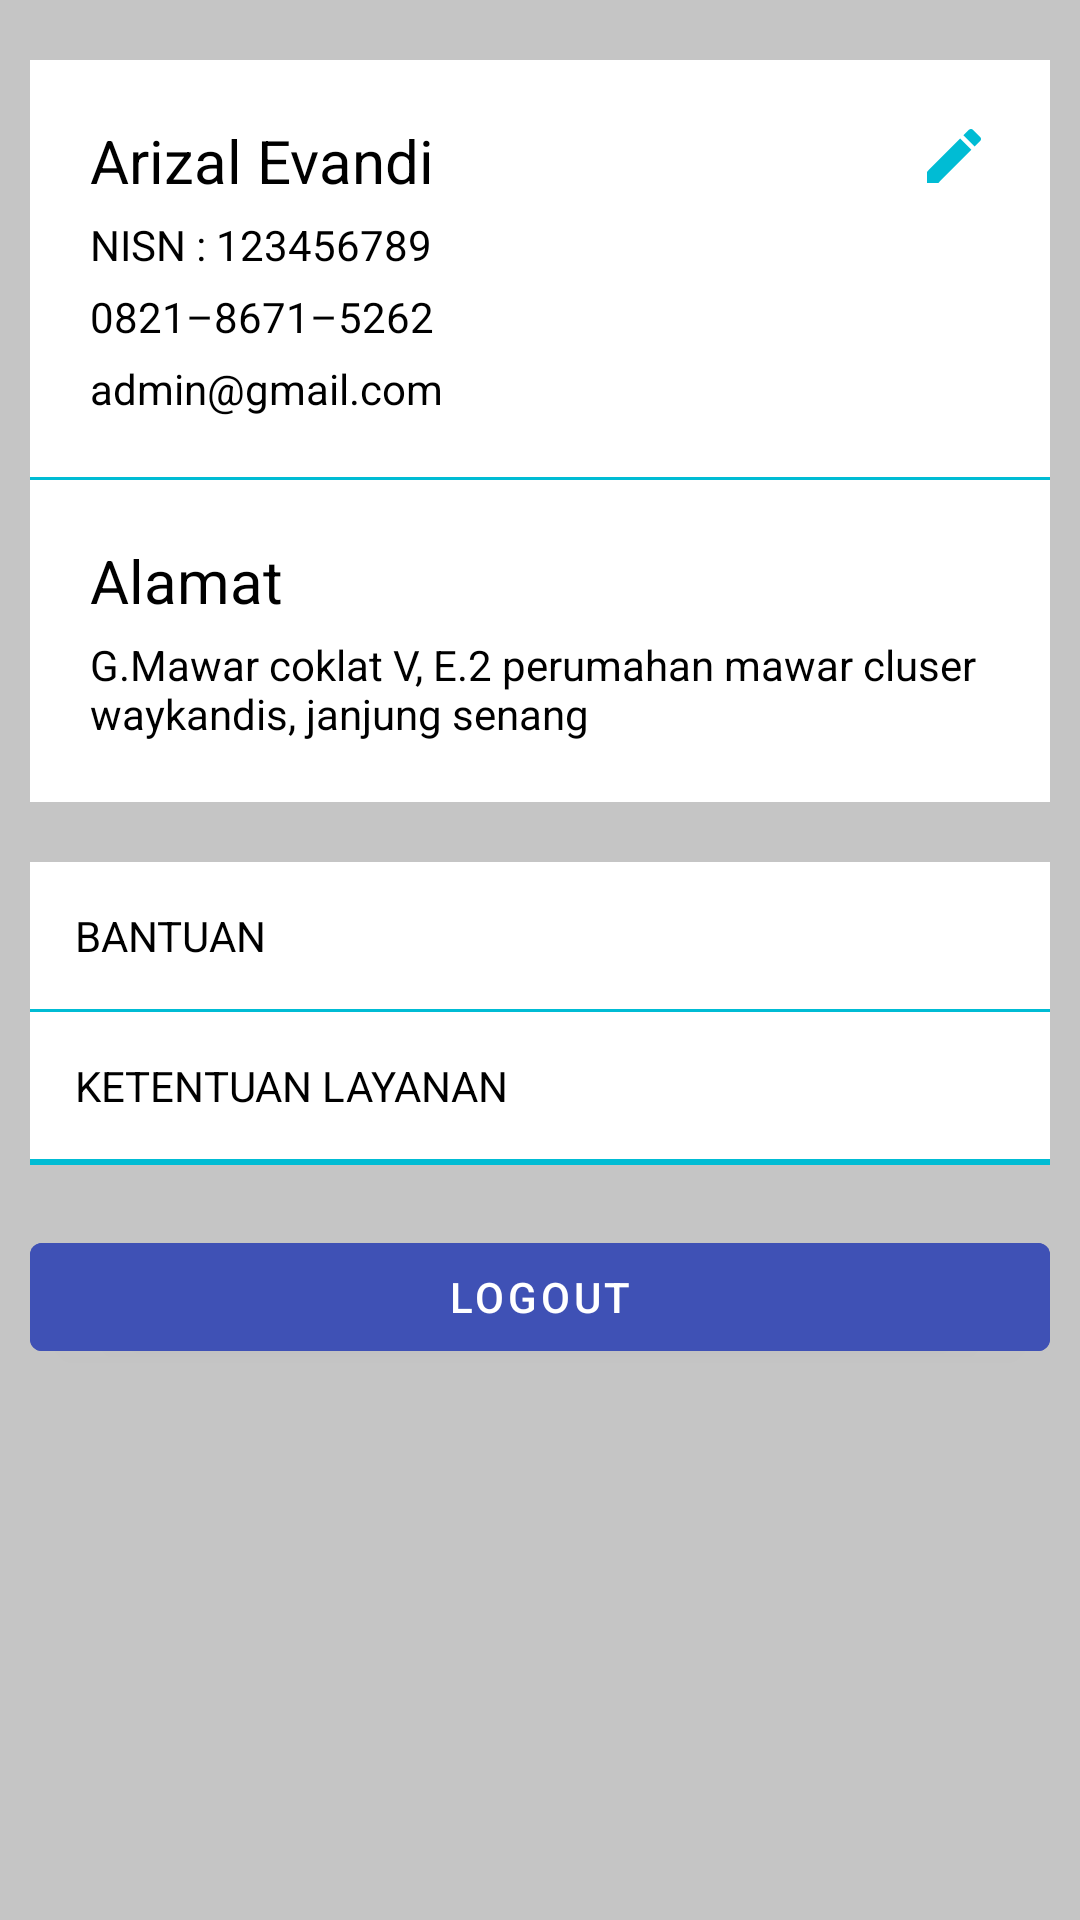

Here is an Android app screen rendered from its layout file. Give the layout XML and the strings, colors and styles it references.
<!-- AndroidManifest.xml: application theme Theme.Tkjlearning -->
<!-- res/layout/fragment_account.xml -->
<?xml version="1.0" encoding="utf-8"?>
<LinearLayout xmlns:android="http://schemas.android.com/apk/res/android"
	xmlns:app="http://schemas.android.com/apk/res-auto"
	xmlns:tools="http://schemas.android.com/tools"
	android:layout_width="match_parent"
	android:layout_height="match_parent"
	android:background="@drawable/bg_fragment_account"
	android:orientation="vertical"
	tools:context=".fragment.Account_fragment">


	<androidx.constraintlayout.widget.ConstraintLayout
		android:layout_width="match_parent"
		android:layout_height="wrap_content"
		android:layout_marginStart="10dp"
		android:layout_marginTop="20dp"
		android:layout_marginEnd="10dp"
		android:background="@drawable/bg_item_fragment_account"
		android:orientation="horizontal"
		android:padding="20dp">


		<TextView
			android:id="@+id/txt_nama"
			android:layout_width="wrap_content"
			android:layout_height="wrap_content"
			android:text="@string/akun1"
			android:textColor="@color/black"
			android:textSize="20sp"
			app:layout_constraintBottom_toBottomOf="parent"
			app:layout_constraintEnd_toEndOf="parent"
			app:layout_constraintHorizontal_bias="0"
			app:layout_constraintStart_toStartOf="parent"
			app:layout_constraintTop_toTopOf="parent"
			app:layout_constraintVertical_bias="0" />

		<ImageView
			android:id="@+id/img_edit"
			android:layout_width="wrap_content"
			android:layout_height="wrap_content"
			android:contentDescription="@string/akun7"
			android:src="@drawable/icon_edit"
			app:layout_constraintBottom_toBottomOf="parent"
			app:layout_constraintEnd_toEndOf="parent"
			app:layout_constraintHorizontal_bias="1"
			app:layout_constraintStart_toEndOf="@+id/txt_nama"
			app:layout_constraintTop_toTopOf="parent"
			app:layout_constraintVertical_bias="0"
			tools:ignore="ImageContrastCheck" />

		<LinearLayout
			android:layout_width="match_parent"
			android:layout_height="wrap_content"
			android:orientation="vertical"
			app:layout_constraintBottom_toBottomOf="parent"
			app:layout_constraintEnd_toEndOf="parent"
			app:layout_constraintStart_toStartOf="parent"
			app:layout_constraintTop_toBottomOf="@+id/txt_nama">

			<TextView
				android:id="@+id/txt_nisn"
				android:layout_width="match_parent"
				android:layout_height="wrap_content"
				android:layout_marginTop="5dp"
				android:text="@string/akun13"
				android:textColor="@color/black" />

			<TextView
				android:id="@+id/txt_nohp"
				android:layout_width="match_parent"
				android:layout_height="wrap_content"
				android:layout_marginTop="5dp"
				android:text="@string/akun2"
				android:textColor="@color/black" />

			<TextView
				android:id="@+id/txt_email"
				android:layout_width="match_parent"
				android:layout_height="wrap_content"
				android:layout_marginTop="5dp"
				android:text="@string/akun3"
				android:textColor="@color/black" />
		</LinearLayout>

	</androidx.constraintlayout.widget.ConstraintLayout>

	
	<TextView
		android:layout_width="match_parent"
		android:layout_height="1dp"
		android:layout_marginStart="10dp"
		android:layout_marginEnd="10dp"
		android:background="@color/line" />

	<LinearLayout
		android:layout_width="match_parent"
		android:layout_height="wrap_content"
		android:layout_marginStart="10dp"
		android:layout_marginEnd="10dp"
		android:background="@color/latar1"
		android:orientation="vertical"
		android:padding="20dp">

		<TextView
			android:layout_width="match_parent"
			android:layout_height="wrap_content"
			android:text="@string/akun8"
			android:textColor="@color/black"
			android:textSize="20sp" />

		<TextView
			android:id="@+id/txt_alamat"
			android:layout_width="match_parent"
			android:layout_height="wrap_content"
			android:layout_marginTop="5dp"
			android:text="@string/akun4"
			android:textColor="@color/black" />


	</LinearLayout>

	<androidx.constraintlayout.widget.ConstraintLayout
		android:id="@+id/ly_bantuan"
		android:layout_width="match_parent"
		android:layout_height="wrap_content"
		android:layout_marginStart="10dp"
		android:layout_marginTop="20dp"
		android:layout_marginEnd="10dp"
		android:background="@color/latar1"
		android:orientation="horizontal"
		android:padding="15dp">

		<TextView
			android:id="@+id/txt_bantuan"
			android:layout_width="wrap_content"
			android:layout_height="wrap_content"
			android:text="@string/akun9"
			android:textColor="@color/black"
			app:layout_constraintBottom_toBottomOf="parent"
			app:layout_constraintEnd_toEndOf="parent"
			app:layout_constraintHorizontal_bias="0"
			app:layout_constraintStart_toStartOf="parent"
			app:layout_constraintTop_toTopOf="parent" />

		<ImageView
			android:id="@+id/icon_arrow_right"
			android:layout_width="wrap_content"
			android:layout_height="wrap_content"
			android:contentDescription="@string/akun10"
			android:src="@drawable/icon_arrow_right"
			app:layout_constraintBottom_toBottomOf="parent"
			app:layout_constraintEnd_toEndOf="parent"
			app:layout_constraintHorizontal_bias="1"
			app:layout_constraintStart_toEndOf="@+id/txt_bantuan"
			app:layout_constraintTop_toTopOf="parent" />

	</androidx.constraintlayout.widget.ConstraintLayout>

	
	<TextView
		android:layout_width="match_parent"
		android:layout_height="1dp"
		android:layout_marginStart="10dp"
		android:layout_marginEnd="10dp"
		android:background="@color/line" />

	<androidx.constraintlayout.widget.ConstraintLayout
		android:id="@+id/ly_ketentuan"
		android:layout_width="match_parent"
		android:layout_height="wrap_content"
		android:layout_marginStart="10dp"
		android:layout_marginEnd="10dp"
		android:background="@color/latar1"
		android:orientation="horizontal"
		android:padding="15dp">

		<TextView
			android:id="@+id/txt_ketentuan_layanan"
			android:layout_width="wrap_content"
			android:layout_height="wrap_content"
			android:text="@string/akun11"
			android:textColor="@color/black"
			app:layout_constraintBottom_toBottomOf="parent"
			app:layout_constraintEnd_toEndOf="parent"
			app:layout_constraintHorizontal_bias="0"
			app:layout_constraintStart_toStartOf="parent"
			app:layout_constraintTop_toTopOf="parent" />

		<ImageView
			android:id="@+id/icon_arrow_right2"
			android:layout_width="wrap_content"
			android:layout_height="wrap_content"
			android:contentDescription="@string/akun10"
			android:src="@drawable/icon_arrow_right"
			app:layout_constraintBottom_toBottomOf="parent"
			app:layout_constraintEnd_toEndOf="parent"
			app:layout_constraintHorizontal_bias="1"
			app:layout_constraintStart_toEndOf="@+id/txt_ketentuan_layanan"
			app:layout_constraintTop_toTopOf="parent" />

	</androidx.constraintlayout.widget.ConstraintLayout>

	
	<TextView
		android:layout_width="match_parent"
		android:layout_height="1dp"
		android:layout_marginStart="10dp"
		android:layout_marginEnd="10dp"
		android:background="@color/line" />

	
	<TextView
		android:layout_width="match_parent"
		android:layout_height="1dp"
		android:layout_marginStart="10dp"
		android:layout_marginEnd="10dp"
		android:background="@color/line" />

	<Button
		android:id="@+id/btn_logout"
		android:layout_width="match_parent"
		android:layout_height="wrap_content"
		android:layout_marginStart="10dp"
		android:layout_marginTop="20dp"
		android:layout_marginEnd="10dp"
		android:backgroundTint="@color/button"
		android:text="@string/akun12"
		tools:ignore="TextContrastCheck" />


</LinearLayout>
<!-- resources referenced by this layout -->
<resources>
  <color name="black">#FF000000</color>
  <color name="button">#3F51B5</color>
  <color name="latar1">#FFFFFF</color>
  <color name="line">#00BCD4</color>
  <!-- drawable bg_fragment_account (drawable) -->
  <?xml version="1.0" encoding="utf-8"?>
  <shape xmlns:android="http://schemas.android.com/apk/res/android">
  
  	<solid android:color="#C5C5C5"/>
  </shape>
  <!-- drawable bg_item_fragment_account (drawable) -->
  <?xml version="1.0" encoding="utf-8"?>
  <shape xmlns:android="http://schemas.android.com/apk/res/android">
  
  	<solid android:color="@color/latar1"/>
  </shape>
  <!-- drawable icon_edit (drawable) -->
  <vector android:height="24dp" android:tint="#00BCD4"
      android:viewportHeight="24" android:viewportWidth="24"
      android:width="24dp" xmlns:android="http://schemas.android.com/apk/res/android">
      <path android:fillColor="@android:color/white" android:pathData="M3,17.25V21h3.75L17.81,9.94l-3.75,-3.75L3,17.25zM20.71,7.04c0.39,-0.39 0.39,-1.02 0,-1.41l-2.34,-2.34c-0.39,-0.39 -1.02,-0.39 -1.41,0l-1.83,1.83 3.75,3.75 1.83,-1.83z"/>
  </vector>
  <string name="akun1">Arizal Evandi</string>
  <string name="akun10">arrowicon</string>
  <string name="akun11">KETENTUAN LAYANAN</string>
  <string name="akun12">Logout</string>
  <string name="akun13">NISN : 123456789</string>
  <string name="akun2">0821–8671–5262</string>
  <string name="akun3">admin@gmail.com</string>
  <string name="akun4">G.Mawar coklat V, E.2 perumahan mawar cluser waykandis, janjung senang</string>
  <string name="akun7">edit</string>
  <string name="akun8">Alamat</string>
  <string name="akun9">BANTUAN</string>
  <style name="Theme.Tkjlearning" parent="Theme.MaterialComponents.DayNight.NoActionBar">
          
          <item name="colorPrimary">@color/purple_500</item>
          <item name="colorPrimaryVariant">@color/purple_700</item>
          <item name="colorOnPrimary">@color/white</item>
          
          <item name="colorSecondary">@color/teal_200</item>
          <item name="colorSecondaryVariant">@color/teal_700</item>
          <item name="colorOnSecondary">@color/black</item>
          
          <item name="android:statusBarColor" tools:targetApi="l">?attr/colorPrimaryVariant</item>
          
      </style>
  <color name="purple_500">#FF6200EE</color>
  <color name="purple_700">#FF3700B3</color>
  <color name="white">#FFFFFFFF</color>
  <color name="teal_200">#FF03DAC5</color>
  <color name="teal_700">#FF018786</color>
</resources>
